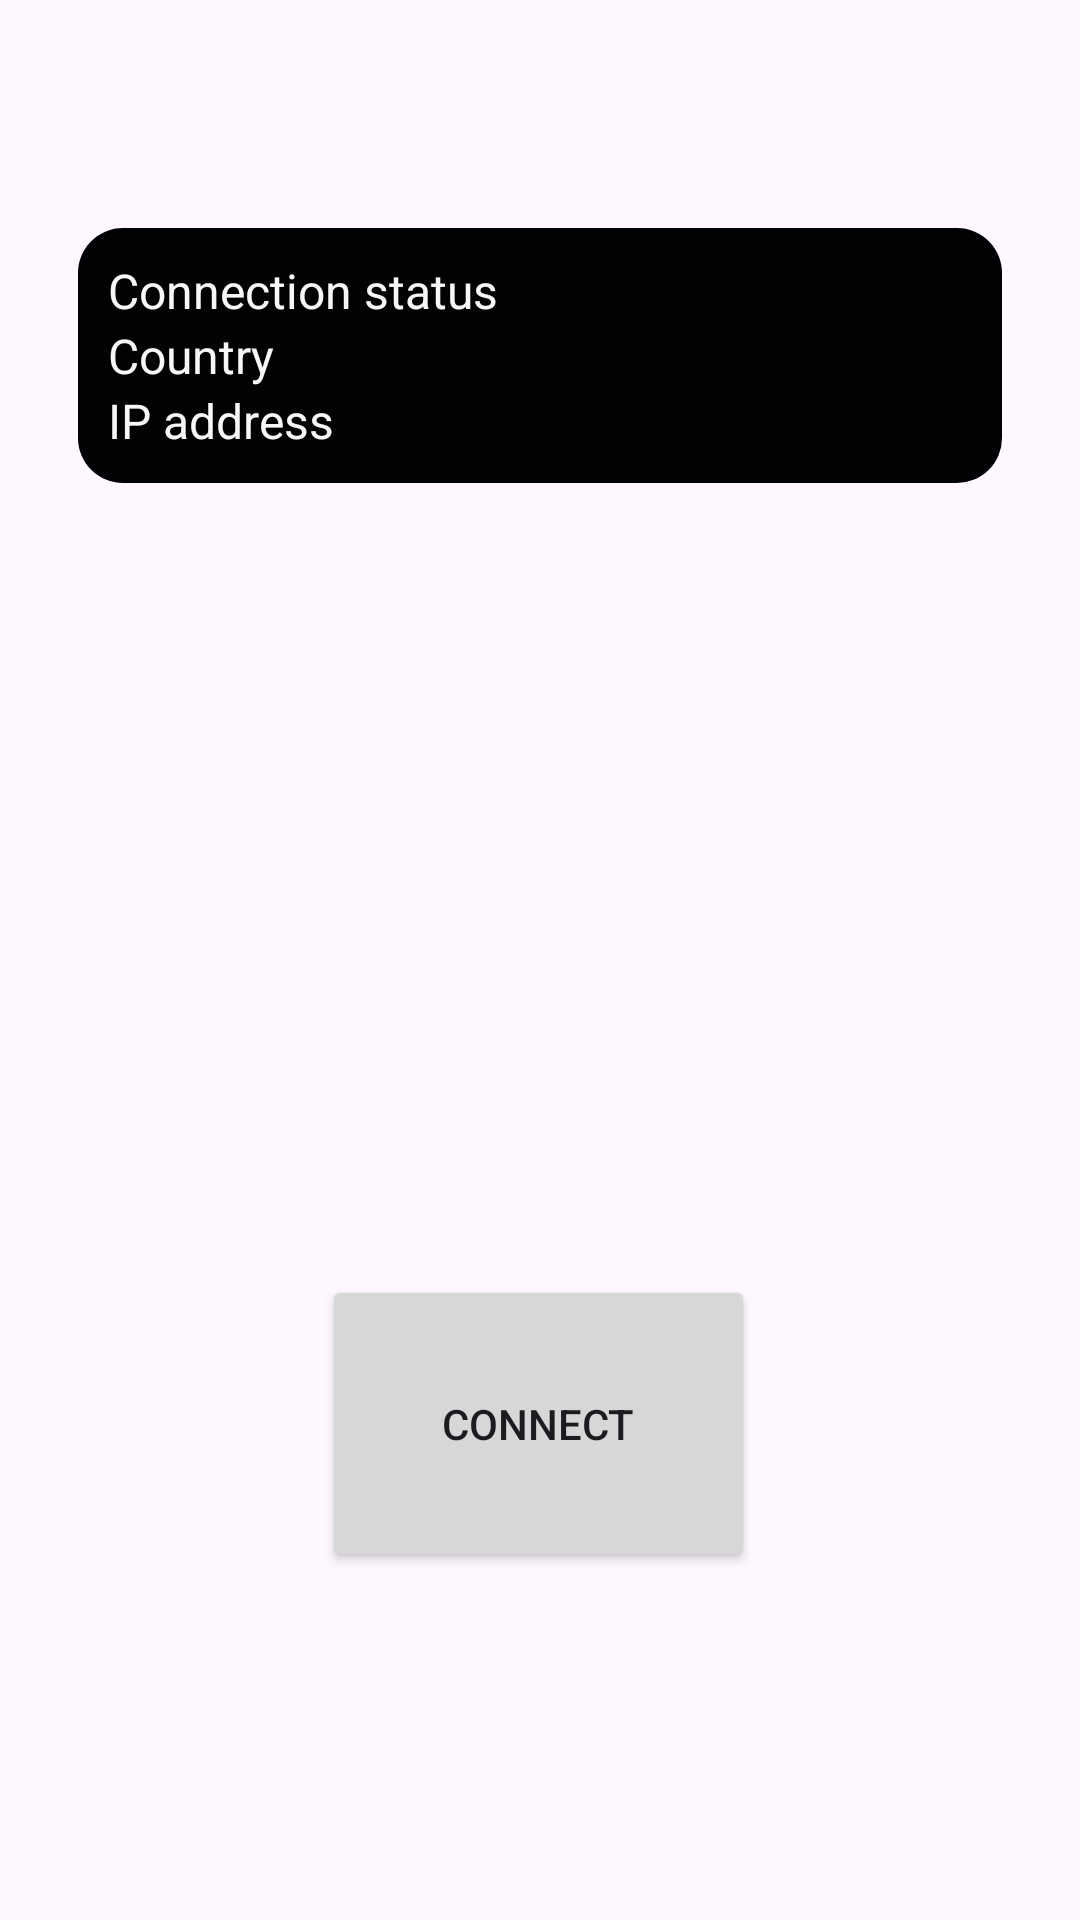

Reconstruct the res/layout file that produces this screen, plus the resources it refers to.
<!-- AndroidManifest.xml: application theme Theme.WhiteDragonVPN -->
<!-- res/layout/fragment_base.xml -->
<?xml version="1.0" encoding="utf-8"?>
<androidx.constraintlayout.widget.ConstraintLayout xmlns:android="http://schemas.android.com/apk/res/android"
    xmlns:app="http://schemas.android.com/apk/res-auto"
    xmlns:tools="http://schemas.android.com/tools"
    android:layout_width="match_parent"
    android:layout_height="match_parent"
    android:padding="16dp"
    tools:context=".ui.base_fragment.BaseFragment">

    <LinearLayout
        android:id="@+id/connectionStatusContainer"
        android:layout_width="match_parent"
        android:layout_height="wrap_content"
        android:layout_marginHorizontal="10dp"
        android:layout_marginTop="60dp"
        android:background="@drawable/status_background_disconnected"
        android:orientation="vertical"
        android:padding="10dp"
        app:layout_constraintStart_toStartOf="parent"
        app:layout_constraintTop_toTopOf="parent">

        <TextView
            android:id="@+id/connectionStatusString"
            android:layout_width="wrap_content"
            android:layout_height="wrap_content"
            android:text="@string/connection_status"
            android:textAppearance="@style/StatusTextStyle" />

        <TextView
            android:id="@+id/countryStatusString"
            android:layout_width="wrap_content"
            android:layout_height="wrap_content"
            android:text="@string/country_status"
            android:textAppearance="@style/StatusTextStyle" />

        <TextView
            android:id="@+id/ipStatusString"
            android:layout_width="wrap_content"
            android:layout_height="wrap_content"
            android:text="@string/ip_address_status"
            android:textAppearance="@style/StatusTextStyle" />


    </LinearLayout>


    <Button
        android:id="@+id/button_first"
        android:layout_width="wrap_content"
        android:layout_height="wrap_content"
        android:layout_marginBottom="100dp"
        android:padding="40dp"
        android:text="@string/connect"
        app:layout_constraintBottom_toBottomOf="parent"
        app:layout_constraintEnd_toEndOf="parent"
        app:layout_constraintHorizontal_bias="0.498"
        app:layout_constraintStart_toStartOf="parent" />

</androidx.constraintlayout.widget.ConstraintLayout>
<!-- resources referenced by this layout -->
<resources>
  <!-- drawable status_background_disconnected (drawable) -->
  <?xml version="1.0" encoding="utf-8"?>
  <shape xmlns:android="http://schemas.android.com/apk/res/android"
      android:shape="rectangle">
      <solid android:color="@color/primary" />
      <corners android:radius="15dp" />
  </shape>
  <string name="connect">Connect</string>
  <string name="connection_status">Connection status</string>
  <string name="country_status">Country</string>
  <string name="ip_address_status">IP address</string>
  <style name="StatusTextStyle">
          <item name="android:textColor">@color/secondary</item>
          <item name="android:textSize">16sp</item>
      </style>
  <style name="Theme.WhiteDragonVPN" parent="Base.Theme.WhiteDragonVPN" />
  <color name="primary">@color/black</color>
  <color name="secondary">@color/white</color>
  <style name="Base.Theme.WhiteDragonVPN" parent="Theme.Material3.DayNight.NoActionBar">
          
          <item name="colorPrimary">@color/primary</item>
          <item name="android:windowTranslucentStatus">true</item>
          <item name="android:windowTranslucentNavigation">true</item>
          <item name="materialSwitchStyle">@style/Widget.App.Switch</item>
          <item name="android:navigationBarColor">@android:color/transparent</item>
          <item name="bottomNavigationStyle">@style/Widget.App.BottomNavigationView</item>
          <item name="preferenceTheme">@style/ThemeOverlay.App.Preference</item>
      </style>
  <color name="black">#020104</color>
  <color name="white">#f7f7f6</color>
  <style name="Widget.App.Switch" parent="Widget.Material3.CompoundButton.MaterialSwitch">
          <item name="materialThemeOverlay">@style/ThemeOverlay.App.Switch</item>
      </style>
  <style name="Widget.App.BottomNavigationView" parent="Widget.Material3.BottomNavigationView">
          <item name="materialThemeOverlay">@style/ThemeOverlay.App.BottomNavigationView</item>
      </style>
  <style name="ThemeOverlay.App.Preference" parent="PreferenceThemeOverlay">
          <item name="switchPreferenceCompatStyle">@style/PreferenceMaterialSwitch</item>
      </style>
  <style name="ThemeOverlay.App.Switch" parent="">
          <item name="colorPrimary">@color/switch_button_connected</item>
      </style>
  <style name="ThemeOverlay.App.BottomNavigationView" parent="">
          <item name="colorOnSurfaceVariant">@color/primary</item>
          <item name="colorOnSecondaryContainer">@color/switch_button_connected</item>
      </style>
  <style name="PreferenceMaterialSwitch" parent="@style/Preference.SwitchPreferenceCompat.Material">
          <item name="widgetLayout">@layout/preference_switch</item>
      </style>
  <color name="switch_button_connected">#5e75ab</color>
</resources>
